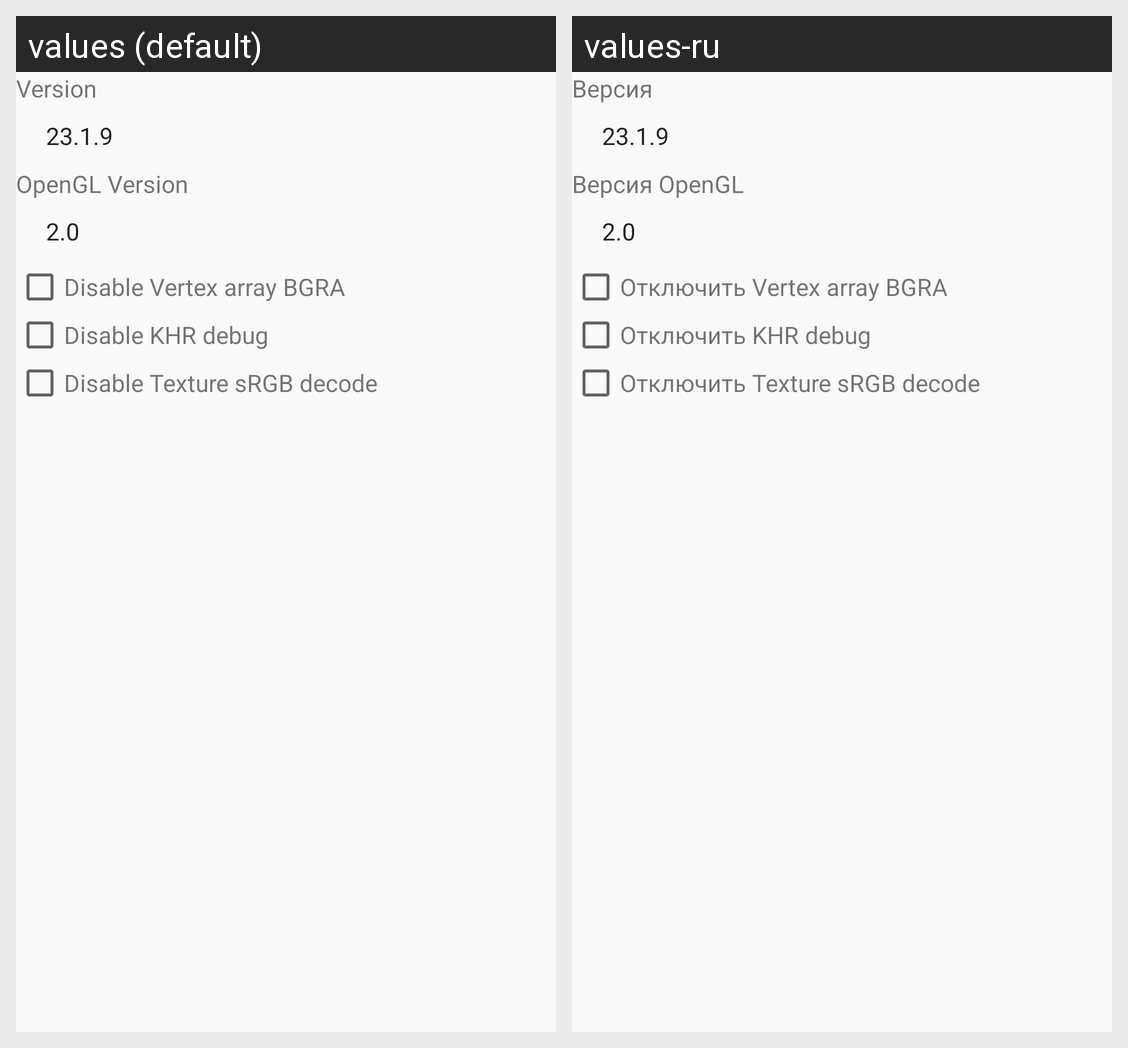

Translations of the strings shown on this Android screen, per locale in the grid:
Android screen res/layout/virgl_config_dialog.xml rendered under 2 locales, left to right: values (default), values-ru. Device: Nexus 5 (rendered at 1080×1920; each locale shown at half size, 540×960, under a caption strip naming it); theme AppTheme.
Strings drawn on this screen, with the default value and each locale's value (text and hints the layout hard-codes, and strings that could not be matched under every locale, appear in the picture but are not listed):

version
  values: Version
  values-ru: Версия

opengl_version
  values: OpenGL Version
  values-ru: Версия OpenGL

disableVertexArrayBGRA
  values: Disable Vertex array BGRA
  values-ru: Отключить Vertex array BGRA

disableKHRdebug
  values: Disable KHR debug
  values-ru: Отключить KHR debug

disableTextureSRGBdecode
  values: Disable Texture sRGB decode
  values-ru: Отключить Texture sRGB decode
